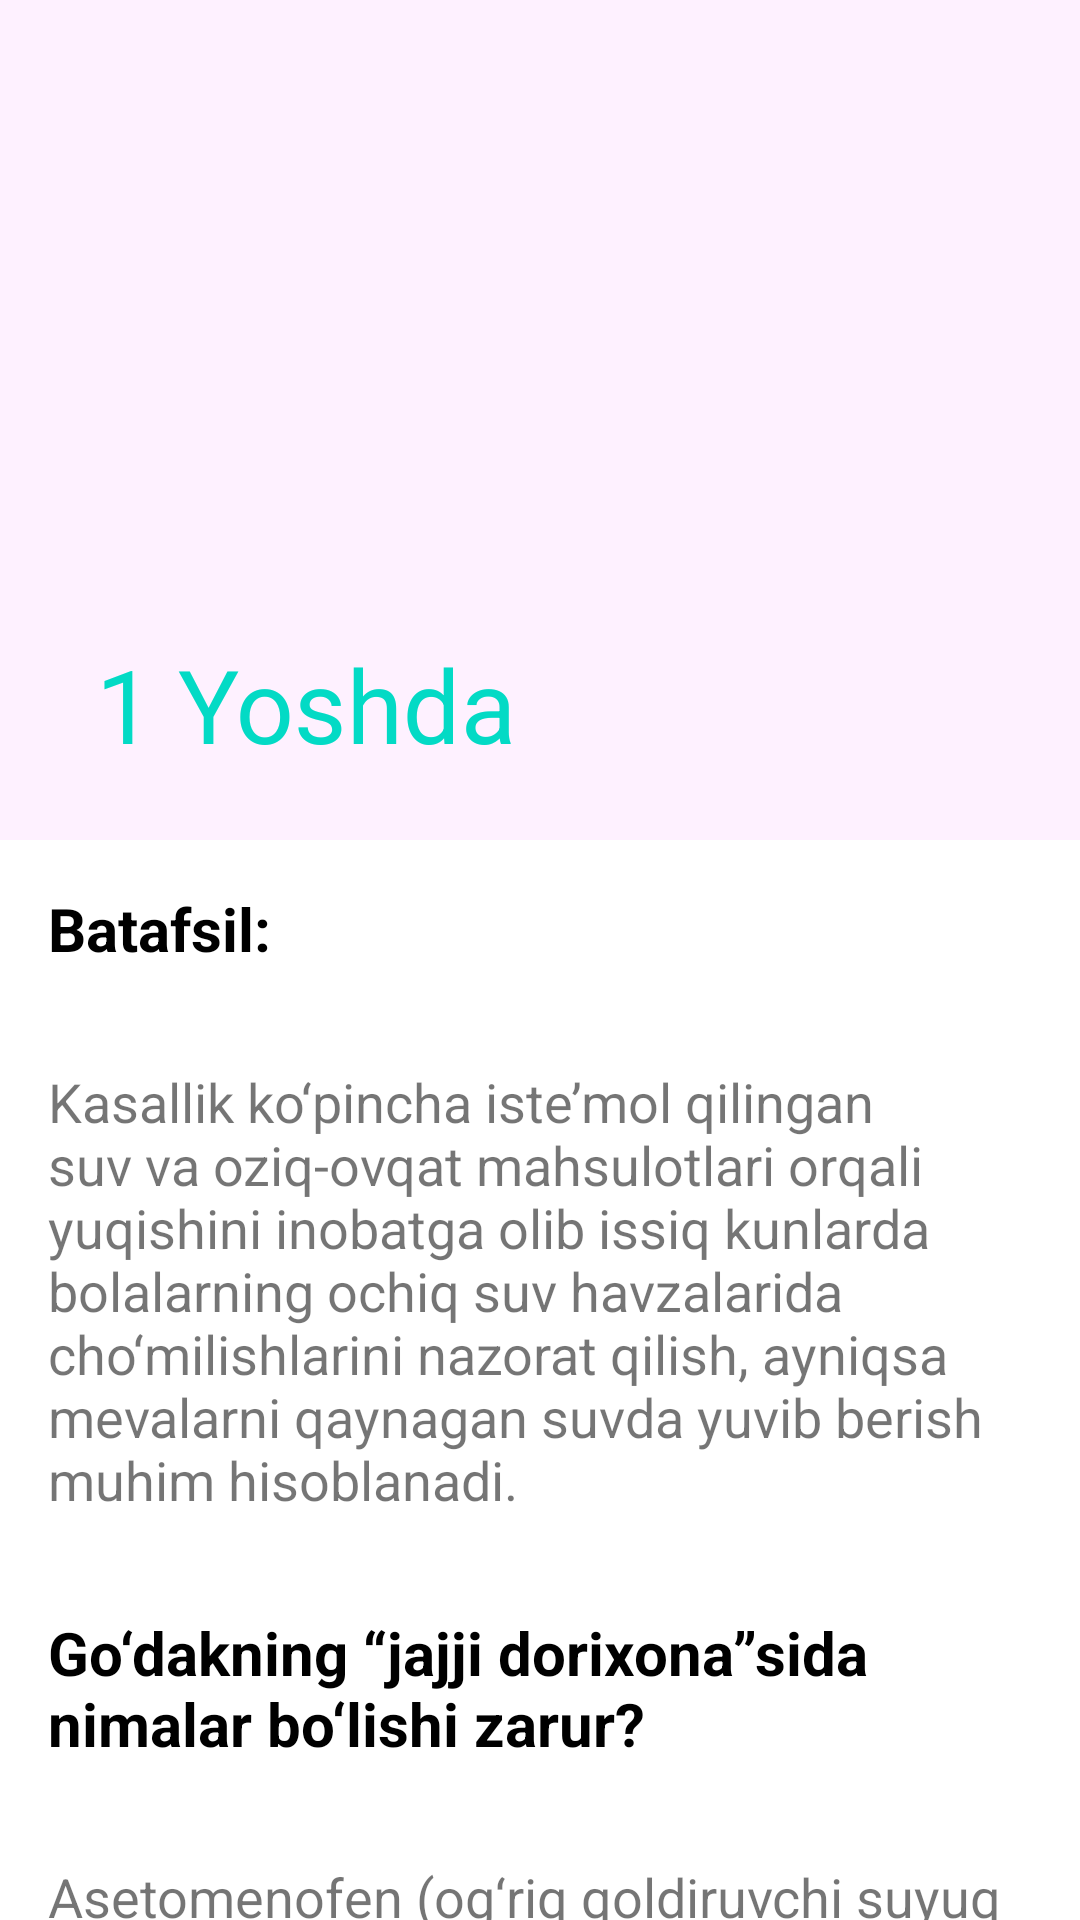

Android layout source for this screen:
<!-- AndroidManifest.xml: application theme Theme.BabyCare -->
<!-- res/layout/fragment_one_year_details.xml -->
<?xml version="1.0" encoding="utf-8"?>
<layout xmlns:android="http://schemas.android.com/apk/res/android"
    xmlns:app="http://schemas.android.com/apk/res-auto"
    xmlns:tools="http://schemas.android.com/tools"
    >

    <androidx.coordinatorlayout.widget.CoordinatorLayout
        android:layout_width="match_parent"
        android:layout_height="match_parent"
        tools:context=".collapsing_toolbar.CollapsingToolbarActivity"
        >

        <com.google.android.material.appbar.AppBarLayout
            android:layout_width="match_parent"
            android:layout_height="280dp"
            android:background="#FEF1FF"
            android:theme="@style/ThemeOverlay.AppCompat.Dark.ActionBar"
            >

            <com.google.android.material.appbar.CollapsingToolbarLayout
                android:layout_width="match_parent"
                android:layout_height="match_parent"
                android:layout_gravity="start"
                android:layout_marginTop="16dp"
                app:collapsedTitleTextColor="@color/white"
                app:contentScrim="#CD4BAD"
                app:expandedTitleTextColor="@color/teal_200"
                app:layout_scrollFlags="scroll|snap|exitUntilCollapsed"
                app:title="1 Yoshda">

                <ImageView
                    android:layout_width="match_parent"
                    android:layout_height="200dp"
                    android:src="@drawable/years1"
                    />

                <androidx.appcompat.widget.Toolbar
                    android:layout_width="match_parent"
                    android:layout_height="?attr/actionBarSize"
                    app:popupTheme="@style/ThemeOverlay.AppCompat.Dark"
                    app:title=""
                    />

            </com.google.android.material.appbar.CollapsingToolbarLayout>

        </com.google.android.material.appbar.AppBarLayout>


        <androidx.core.widget.NestedScrollView
            android:layout_width="match_parent"
            android:layout_height="match_parent"
            android:layout_marginBottom="80dp"
            app:layout_behavior="@string/appbar_scrolling_view_behavior"
            >

            <LinearLayout
                android:layout_width="match_parent"
                android:layout_height="match_parent"
                android:orientation="vertical"
                >

                <TextView
                    android:layout_width="match_parent"
                    android:layout_height="wrap_content"
                    android:layout_margin="16dp"
                    android:text="Batafsil:"
                    android:textColor="@color/black"
                    android:textSize="20sp"
                    android:textStyle="bold"
                    />

                <TextView
                    android:id="@+id/tv_info"
                    android:layout_width="match_parent"
                    android:layout_height="wrap_content"
                    android:layout_margin="16dp"
                    android:textSize="18sp"
                    android:text="Kasallik ko‘pincha iste’mol qilingan suv va oziq-ovqat mahsulotlari orqali yuqishini inobatga olib issiq kunlarda bolalarning ochiq suv havzalarida cho‘milishlarini nazorat qilish, ayniqsa mevalarni qaynagan suvda yuvib berish muhim hisoblanadi."
                    />

                <TextView
                    android:id="@+id/tv_question1"
                    android:layout_width="match_parent"
                    android:layout_height="wrap_content"
                    android:layout_margin="16dp"
                    android:text="Go‘dakning “jajji dorixona”sida nimalar bo‘lishi zarur?"
                    android:textColor="@color/black"
                    android:textSize="20sp"
                    android:textStyle="bold"
                    />

                <TextView
                    android:id="@+id/tv_answer"
                    android:layout_width="match_parent"
                    android:layout_height="wrap_content"
                    android:layout_margin="16dp"
                    android:textSize="18sp"
                    android:text="Asetomenofen (og‘riq qoldiruvchi suyuq dori). Bolalar uchun u paratsetamol bilan birga (isitma tushirish uchun) dorixonadan olinadi. Asosiy nomlari: Taylenol, Panadol;
Oq oddiy leykoplastr
Spirtli paxta tamponlari
Antibiotikli maz;
Dezinfeksiyalovchi suyuqlik (aptekalarda turli xili mavjud: Betadine, Hibiclens);
Steril leykoplastr;
Paxtali cho‘plar;
Steril bint;
Vodorod peroksidi;
Muz solingan paketchalar (doim muzlatgichda tursin, bola lat yeganda shikastlangan joyga qo‘yish uchun tayyor bo‘lib turadi);
Ipekakuana siropi (qustiradigan suyuqlik bo‘lib, bola tasodifan zaharlanganda vrach bilan maslahat qilgan holda qayt qildirish uchun qo‘llaniladi);
Pipetka, o‘lchov qoshiqcha (dori berishda o‘lchash uchun);
Burun tozalash uchun namokob suv (dorixonalarda mavjud – Sodium Hloride);
Uchi o‘tkir bo‘lmagan kichik qaychi (tirnoq olish uchun);
Kichik plastrlar;
Termometr;
Pinsset;
Glitserin svechalar (bola qornida gaz yig‘ilib, ichi qotganda foydalaniladi);
Bolalarni cho‘miltirish uchun giyohlar (masalan badanida issiqlik toshmalari bo‘lganida ittikanak – chereda bilan cho‘miltirish foyda beradi.)
Regidron (ich buzilishida qo‘llaniladi)."
                    />

                <TextView
                    android:id="@+id/tv_question2"
                    android:layout_width="match_parent"
                    android:layout_height="wrap_content"
                    android:layout_margin="16dp"
                    android:textColor="@color/black"
                    android:textSize="20sp"
                    android:textStyle="bold"
                    android:text="Bu kun ko‘pchilik onalar bola tinchligini o‘ylab pampersdan foydalanishadi…"
                    />

                <TextView
                    android:id="@+id/tv_answer2"
                    android:layout_width="match_parent"
                    android:layout_height="wrap_content"
                    android:layout_marginStart="16dp"
                    android:layout_marginEnd="16dp"
                    android:textColor="@color/black"
                    android:textSize="18sp"
                    android:text="Bolalar qisqa muddatga, (ya’ni uni poliklinikaga olib chiqqanda yoki mehmonga borganda) ortiqcha noqulayliklarning oldini olish maqsadida pampersdan foydalanish mumkin. Ayrim onalar kun davomida bolalarni pampersda qoldirishadi, bu mutlaqo noto‘g‘ri.

Pampers tanlaganda albatta uning havo o‘tkazuvchanligiga alohida e’tibor qaratish lozim. Uzoq muddat pampersda yuradigan bolalarda hojatga chiqish ko‘nikmalari shakllanmay qoladi, natijada bunday bolalar maktabgacha ta’lim muassasalariga borganda qiynalishadi.

Onalar o‘z farzandlarini uy sharoitida pamperssiz parvarish qilishlari hamda ularda zarur ko‘nikmalar shakllanishida yordam berishlari kerak."
                    />
            </LinearLayout>

        </androidx.core.widget.NestedScrollView>
    </androidx.coordinatorlayout.widget.CoordinatorLayout>
</layout>
<!-- resources referenced by this layout -->
<resources>
  <color name="black">#FF000000</color>
  <color name="teal_200">#FF03DAC5</color>
  <color name="white">#FFFFFFFF</color>
  <style name="Theme.BabyCare" parent="Theme.MaterialComponents.DayNight.NoActionBar">
          
          <item name="colorPrimary">@color/purple_500</item>
          <item name="colorPrimaryVariant">@color/purple_700</item>
          <item name="colorOnPrimary">@color/white</item>
          
          <item name="colorSecondary">@color/teal_200</item>
          <item name="colorSecondaryVariant">@color/teal_700</item>
          <item name="colorOnSecondary">@color/black</item>
          
          <item name="android:statusBarColor" tools:targetApi="l">?attr/colorPrimaryVariant</item>
          
      </style>
  <color name="purple_500">#FF6200EE</color>
  <color name="purple_700">#E34CDB</color>
  <color name="teal_700">#FF018786</color>
</resources>
